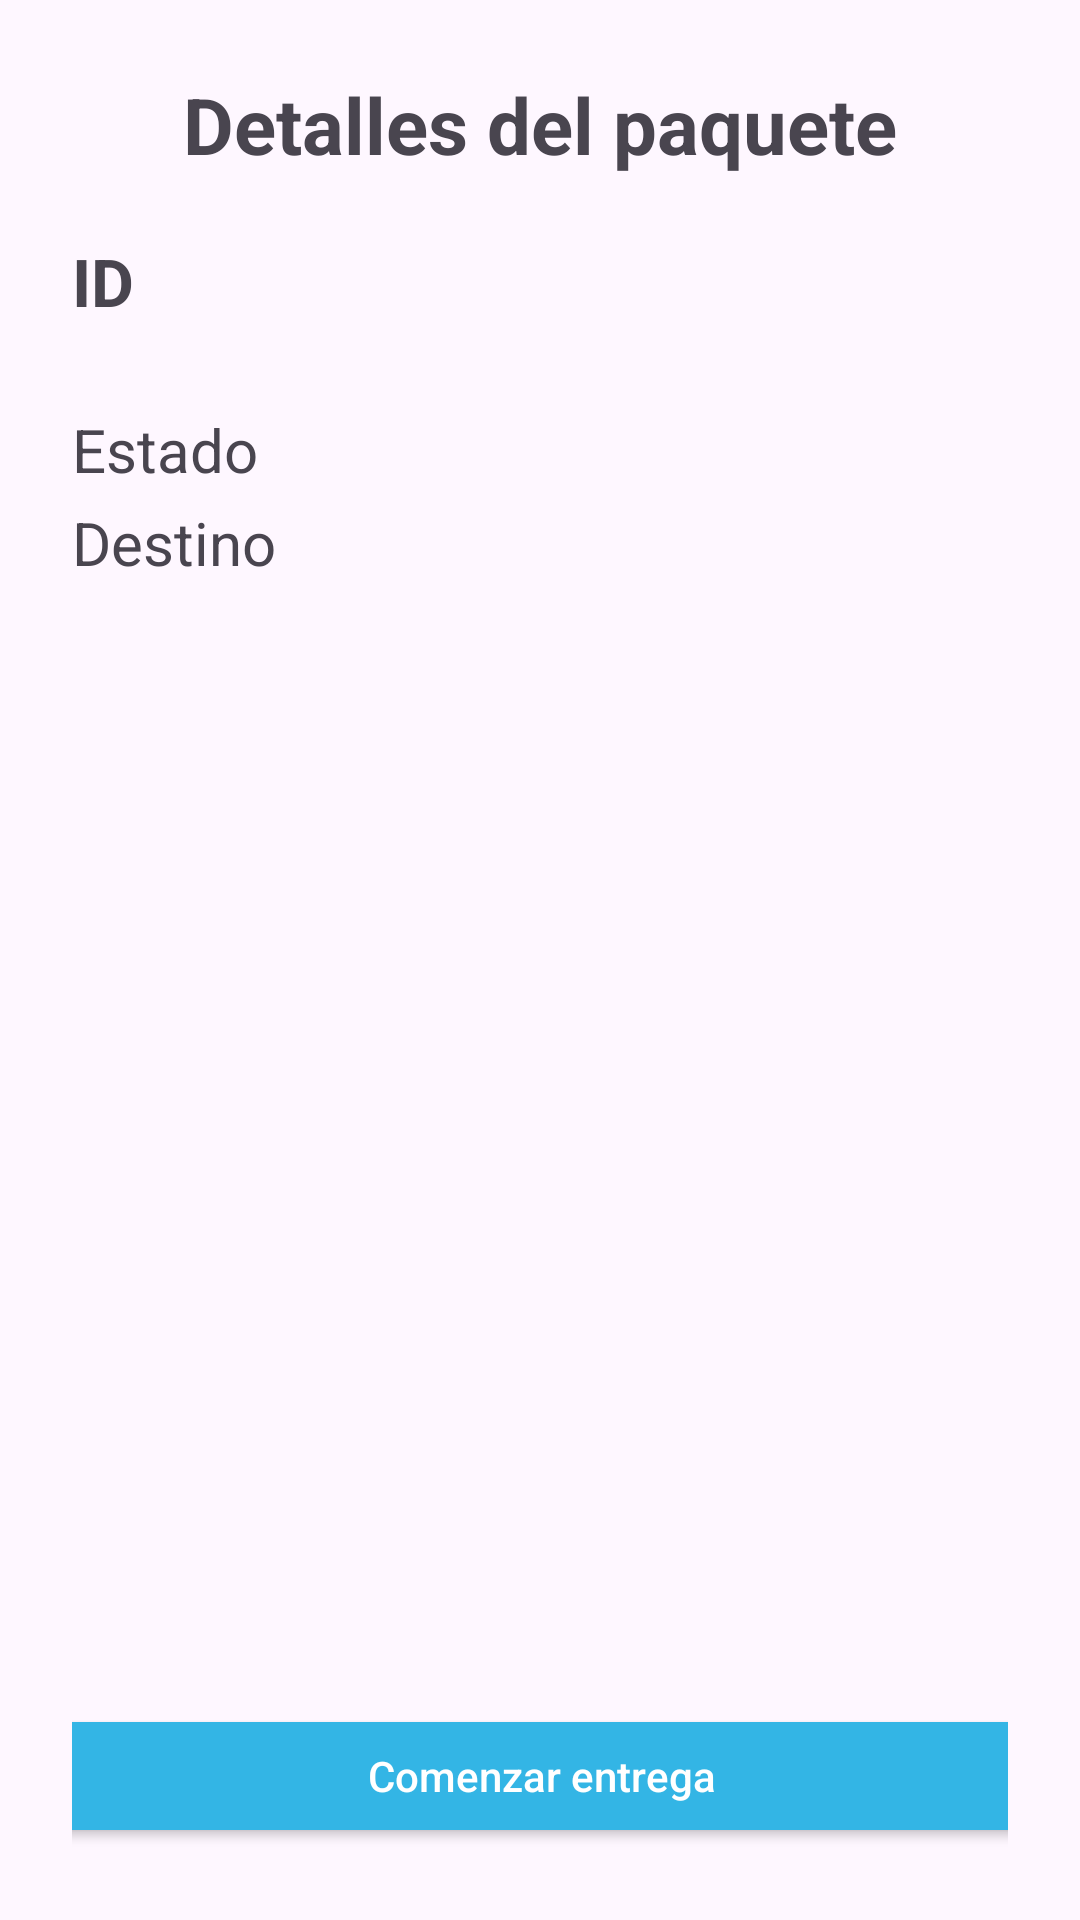

Android layout source for this screen:
<!-- AndroidManifest.xml: application theme Theme.DeRemateFE -->
<!-- res/layout/activity_delivery_detail.xml -->
<?xml version="1.0" encoding="utf-8"?>
<androidx.constraintlayout.widget.ConstraintLayout xmlns:android="http://schemas.android.com/apk/res/android"
    xmlns:app="http://schemas.android.com/apk/res-auto"
    xmlns:tools="http://schemas.android.com/tools"
    android:layout_width="match_parent"
    android:layout_height="match_parent"
    android:padding="24dp">

    <TextView
        android:id="@+id/tvTitle"
        android:layout_width="0dp"
        android:layout_height="wrap_content"
        android:layout_marginBottom="24dp"
        android:text="Detalles del paquete"
        android:textAlignment="center"
        android:textSize="26sp"
        android:textStyle="bold"
        app:layout_constraintEnd_toEndOf="parent"
        app:layout_constraintStart_toStartOf="parent"
        app:layout_constraintTop_toTopOf="parent" />

    <TextView
        android:id="@+id/tvDeliveryId"
        android:layout_width="0dp"
        android:layout_height="wrap_content"
        android:layout_marginTop="20dp"
        android:text="ID"
        android:textSize="22sp"
        android:textStyle="bold"
        app:layout_constraintEnd_toEndOf="parent"
        app:layout_constraintHorizontal_bias="1.0"
        app:layout_constraintStart_toStartOf="parent"
        app:layout_constraintTop_toBottomOf="@id/tvTitle" />

    <TextView
        android:id="@+id/tvStatus"
        android:layout_width="0dp"
        android:layout_height="wrap_content"
        android:layout_marginTop="28dp"
        android:text="Estado"
        android:textSize="20sp"
        app:layout_constraintEnd_toEndOf="parent"
        app:layout_constraintHorizontal_bias="1.0"
        app:layout_constraintStart_toStartOf="parent"
        app:layout_constraintTop_toBottomOf="@id/tvDeliveryId" />

    <TextView
        android:id="@+id/tvDestination"
        android:layout_width="0dp"
        android:layout_height="wrap_content"
        android:layout_marginTop="4dp"
        android:text="Destino"
        android:textSize="20sp"
        app:layout_constraintEnd_toEndOf="parent"
        app:layout_constraintHorizontal_bias="1.0"
        app:layout_constraintStart_toStartOf="parent"
        app:layout_constraintTop_toBottomOf="@id/tvStatus" />

    <Button
        android:id="@+id/btnStartDelivery"
        android:layout_width="363dp"
        android:layout_height="wrap_content"
        android:backgroundTint="@android:color/holo_blue_light"
        android:text="Comenzar entrega"
        android:textAllCaps="false"
        android:textColor="@android:color/white"
        app:layout_constraintBottom_toBottomOf="parent"
        app:layout_constraintEnd_toEndOf="parent"
        app:layout_constraintStart_toStartOf="parent" />

</androidx.constraintlayout.widget.ConstraintLayout>
<!-- resources referenced by this layout -->
<resources>
  <style name="Theme.DeRemateFE" parent="Base.Theme.DeRemateFE" />
  <style name="Base.Theme.DeRemateFE" parent="Theme.Material3.DayNight.NoActionBar">
          
          
      </style>
</resources>
